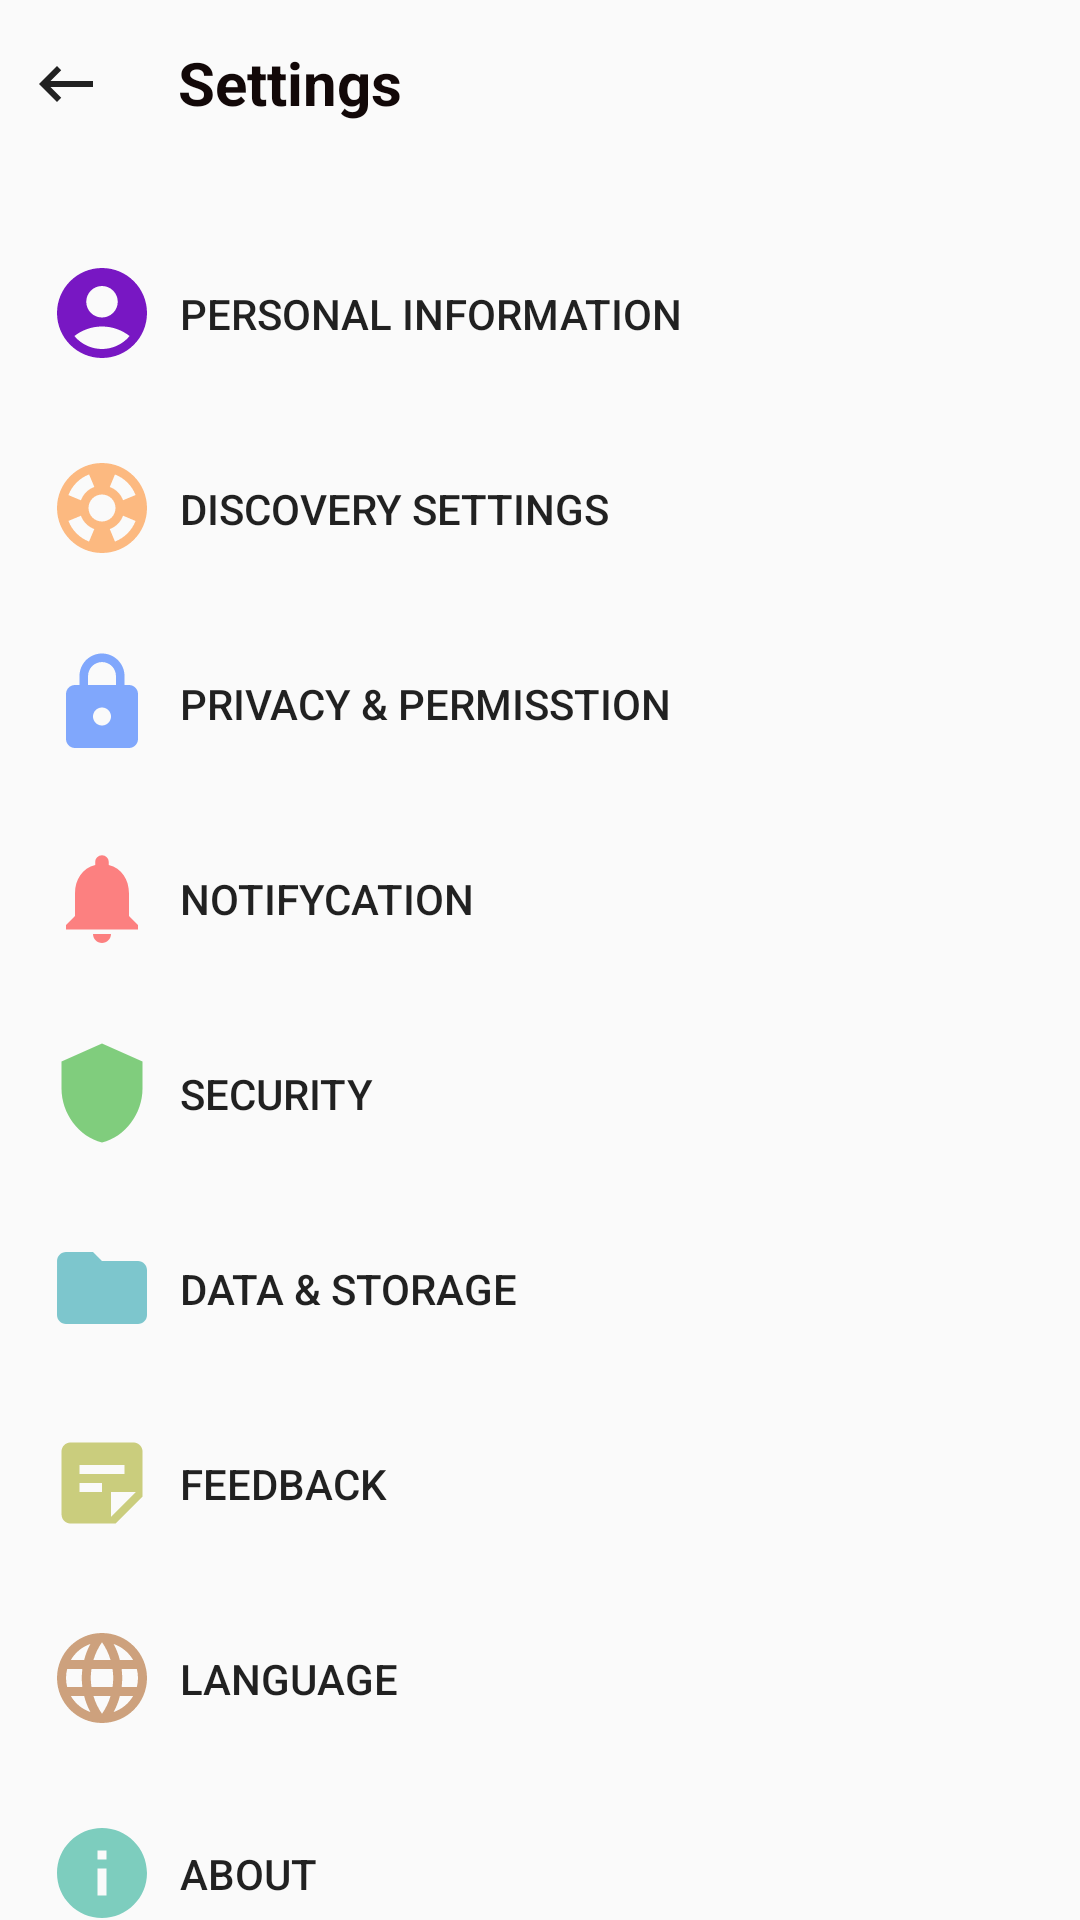

Reconstruct the res/layout file that produces this screen, plus the resources it refers to.
<!-- AndroidManifest.xml: application theme Theme.AppCompat.Light.NoActionBar -->
<!-- res/layout/activity_setting.xml -->
<?xml version="1.0" encoding="utf-8"?>
<RelativeLayout xmlns:android="http://schemas.android.com/apk/res/android"
    xmlns:app="http://schemas.android.com/apk/res-auto"
    xmlns:tools="http://schemas.android.com/tools"
    android:layout_width="match_parent"
    android:layout_height="match_parent"
    android:elevation="0dp">

    <Button
        android:id="@+id/btnBack"
        android:layout_width="wrap_content"
        android:layout_height="wrap_content"
        android:layout_marginTop="4dp"
        android:background="@android:color/transparent"
        android:drawableStart="@drawable/ic_baseline_keyboard_backspace_24"
        android:onClick="onBackPressed"
        android:text=""
        android:layout_marginLeft="10dp"
        app:layout_constraintStart_toStartOf="parent"
        app:layout_constraintTop_toTopOf="parent"
        tools:ignore="MissingConstraints" />

    <TextView
        android:layout_width="wrap_content"
        android:layout_height="wrap_content"
        android:layout_alignParentTop="true"
        android:layout_alignParentEnd="true"
        android:layout_marginStart="-39dp"
        android:layout_marginTop="14dp"
        android:layout_marginEnd="168dp"
        android:layout_toEndOf="@+id/btnBack"
        android:text="Settings"
        android:textColor="#120808"
        android:textSize="20sp"
        android:textStyle="bold"
        app:layout_constraintEnd_toEndOf="parent"
        app:layout_constraintHorizontal_bias="0.0"
        app:layout_constraintStart_toEndOf="@+id/btnBack"
        app:layout_constraintTop_toTopOf="parent" />

    <LinearLayout
        android:layout_width="match_parent"
        android:layout_height="659dp"
        android:layout_alignParentTop="true"
        android:layout_marginTop="72dp"
        android:orientation="vertical">


        <Button
            android:id="@+id/continueButton"
            android:layout_width="match_parent"
            android:layout_height="65dp"
            android:background="@drawable/buttonsetting"
            android:drawableLeft="@drawable/baseline_account_circle_24"
            android:drawableRight="@drawable/baseline_keyboard_arrow_right_24"
            android:drawablePadding="8dp"
            android:text="Personal Information"
            android:textAlignment="textStart"
            android:stateListAnimator="@null"/>

        <Button
            android:id="@+id/button1"
            android:layout_width="match_parent"
            android:layout_height="65dp"
            android:background="@drawable/buttonsetting"
            android:drawableLeft="@drawable/discovery"
            android:drawableRight="@drawable/baseline_keyboard_arrow_right_24"
            android:drawablePadding="8dp"
            android:text="Discovery Settings"
            android:textAlignment="textStart"
            android:stateListAnimator="@null"/>

        <Button
            android:id="@+id/button2"
            android:layout_width="match_parent"
            android:layout_height="65dp"
            android:background="@drawable/buttonsetting"
            android:drawableLeft="@drawable/sercurity"
            android:drawableRight="@drawable/baseline_keyboard_arrow_right_24"
            android:drawablePadding="8dp"
            android:text="Privacy &amp; permisstion"
            android:textAlignment="textStart"
            android:stateListAnimator="@null"/>

        <Button
            android:id="@+id/button3"
            android:layout_width="match_parent"
            android:layout_height="65dp"
            android:background="@drawable/buttonsetting"
            android:drawableLeft="@drawable/noti"
            android:drawableRight="@drawable/baseline_keyboard_arrow_right_24"
            android:drawablePadding="8dp"
            android:text="Notifycation"
            android:textAlignment="textStart"
            android:stateListAnimator="@null"/>

        <Button
            android:id="@+id/button4"
            android:layout_width="match_parent"
            android:layout_height="65dp"
            android:background="@drawable/buttonsetting"
            android:drawableLeft="@drawable/shield"
            android:drawableRight="@drawable/baseline_keyboard_arrow_right_24"
            android:drawablePadding="8dp"
            android:text="Security"
            android:textAlignment="textStart"
            android:stateListAnimator="@null"/>

        <Button
            android:id="@+id/button5"
            android:layout_width="match_parent"
            android:layout_height="65dp"
            android:background="@drawable/buttonsetting"
            android:drawableLeft="@drawable/storage"
            android:drawableRight="@drawable/baseline_keyboard_arrow_right_24"
            android:drawablePadding="8dp"
            android:text="Data &amp; storage"
            android:textAlignment="textStart"
            android:stateListAnimator="@null"/>

        <Button
            android:id="@+id/button6"
            android:layout_width="match_parent"
            android:layout_height="65dp"
            android:background="@drawable/buttonsetting"
            android:drawableLeft="@drawable/feedback"
            android:drawableRight="@drawable/baseline_keyboard_arrow_right_24"
            android:drawablePadding="8dp"
            android:text="Feedback"
            android:textAlignment="textStart"
            android:stateListAnimator="@null"/>

        <Button
            android:id="@+id/button7"
            android:layout_width="match_parent"
            android:layout_height="65dp"
            android:background="@drawable/buttonsetting"
            android:drawableLeft="@drawable/language"
            android:drawableRight="@drawable/baseline_keyboard_arrow_right_24"
            android:drawablePadding="8dp"
            android:text="language"
            android:textAlignment="textStart"
            android:stateListAnimator="@null"/>

        <Button
            android:id="@+id/button8"
            android:layout_width="match_parent"
            android:layout_height="65dp"
            android:background="@drawable/buttonsetting"
            android:drawableLeft="@drawable/info"
            android:drawableRight="@drawable/baseline_keyboard_arrow_right_24"
            android:drawablePadding="8dp"
            android:text="about"
            android:textAlignment="textStart"
            android:elevation="0dp"
            android:stateListAnimator="@null"/>


    </LinearLayout>


</RelativeLayout>
<!-- resources referenced by this layout -->
<resources>
  <!-- drawable baseline_account_circle_24 (drawable) -->
  <vector android:height="36dp" android:tint="@color/violet"
      android:viewportHeight="24" android:viewportWidth="24"
      android:width="36dp" xmlns:android="http://schemas.android.com/apk/res/android">
      <path android:fillColor="@android:color/white" android:pathData="M12,2C6.48,2 2,6.48 2,12s4.48,10 10,10s10,-4.48 10,-10S17.52,2 12,2zM12,6c1.93,0 3.5,1.57 3.5,3.5S13.93,13 12,13s-3.5,-1.57 -3.5,-3.5S10.07,6 12,6zM12,20c-2.03,0 -4.43,-0.82 -6.14,-2.88C7.55,15.8 9.68,15 12,15s4.45,0.8 6.14,2.12C16.43,19.18 14.03,20 12,20z"/>
  </vector>
  <!-- drawable buttonsetting (drawable) -->
  <?xml version="1.0" encoding="utf-8"?>
  <shape xmlns:android="http://schemas.android.com/apk/res/android"
      android:shape="rectangle">
  
      <solid android:color="@android:color/transparent" />
       />
      <padding android:top="8dp"
          android:bottom="8dp"
          android:left="16dp"
          android:right="16dp" />
  
  </shape>
  <!-- drawable feedback (drawable) -->
  <vector android:alpha="0.5" android:autoMirrored="true"
      android:height="36dp" android:tint="#9BA000"
      android:viewportHeight="24" android:viewportWidth="24"
      android:width="36dp" xmlns:android="http://schemas.android.com/apk/res/android">
      <path android:fillColor="@android:color/white" android:pathData="M19,3H4.99C3.89,3 3,3.9 3,5l0.01,14c0,1.1 0.89,2 1.99,2h10l6,-6V5C21,3.9 20.1,3 19,3zM7,8h10v2H7V8zM12,14H7v-2h5V14zM14,19.5V14h5.5L14,19.5z"/>
  </vector>
  <!-- drawable ic_baseline_keyboard_backspace_24 (drawable) -->
  <vector android:autoMirrored="true" android:height="24dp"
      android:tint="#212121" android:viewportHeight="24"
      android:viewportWidth="24" android:width="24dp" xmlns:android="http://schemas.android.com/apk/res/android">
      <path android:fillColor="@android:color/white" android:pathData="M21,11H6.83l3.58,-3.59L9,6l-6,6 6,6 1.41,-1.41L6.83,13H21z"/>
  </vector>
  <!-- drawable info (drawable) -->
  <vector android:alpha="0.5" android:height="36dp" android:tint="#00A083"
      android:viewportHeight="24" android:viewportWidth="24"
      android:width="36dp" xmlns:android="http://schemas.android.com/apk/res/android">
      <path android:fillColor="@android:color/white" android:pathData="M12,2C6.48,2 2,6.48 2,12s4.48,10 10,10 10,-4.48 10,-10S17.52,2 12,2zM13,17h-2v-6h2v6zM13,9h-2L11,7h2v2z"/>
  </vector>
  <!-- drawable noti (drawable) -->
  <vector android:alpha="0.5" android:height="36dp" android:tint="#FF0505"
      android:viewportHeight="24" android:viewportWidth="24"
      android:width="36dp" xmlns:android="http://schemas.android.com/apk/res/android">
      <path android:fillColor="@android:color/white" android:pathData="M12,22c1.1,0 2,-0.9 2,-2h-4c0,1.1 0.89,2 2,2zM18,16v-5c0,-3.07 -1.64,-5.64 -4.5,-6.32L13.5,4c0,-0.83 -0.67,-1.5 -1.5,-1.5s-1.5,0.67 -1.5,1.5v0.68C7.63,5.36 6,7.92 6,11v5l-2,2v1h16v-1l-2,-2z"/>
  </vector>
  <!-- drawable shield (drawable) -->
  <vector android:alpha="0.5" android:height="36dp" android:tint="#05A000"
      android:viewportHeight="24" android:viewportWidth="24"
      android:width="36dp" xmlns:android="http://schemas.android.com/apk/res/android">
      <path android:fillColor="@android:color/white" android:pathData="M12,1L3,5v6c0,5.55 3.84,10.74 9,12 5.16,-1.26 9,-6.45 9,-12V5l-9,-4z"/>
  </vector>
  <!-- drawable storage (drawable) -->
  <vector android:alpha="0.5" android:height="36dp" android:tint="#0093A0"
      android:viewportHeight="24" android:viewportWidth="24"
      android:width="36dp" xmlns:android="http://schemas.android.com/apk/res/android">
      <path android:fillColor="@android:color/white" android:pathData="M10,4H4c-1.1,0 -1.99,0.9 -1.99,2L2,18c0,1.1 0.9,2 2,2h16c1.1,0 2,-0.9 2,-2V8c0,-1.1 -0.9,-2 -2,-2h-8l-2,-2z"/>
  </vector>
  <color name="violet">#7817C3</color>
</resources>
